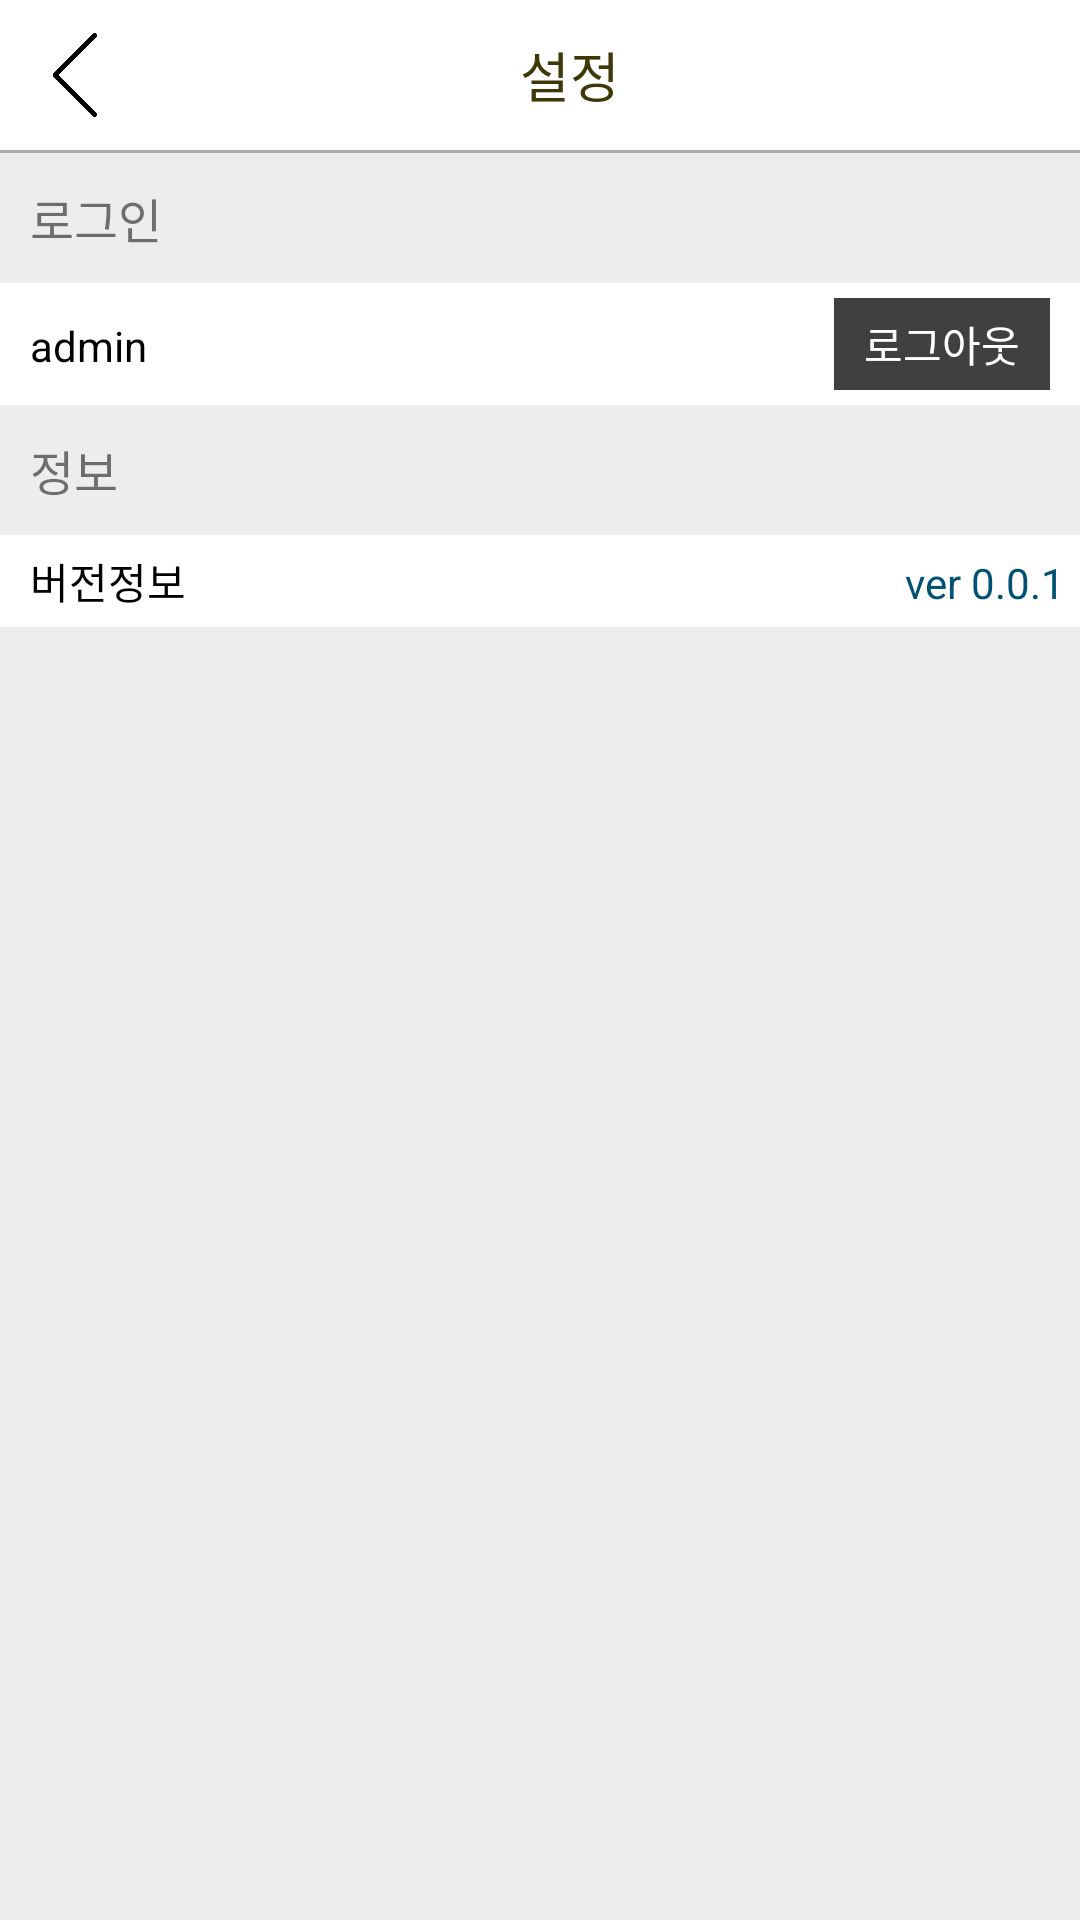

This screen was rendered from an Android layout file. Write that file and the resources it references.
<!-- AndroidManifest.xml: application theme AppTheme -->
<!-- res/layout/activity_setting.xml -->
<?xml version="1.0" encoding="utf-8"?>
<LinearLayout xmlns:android="http://schemas.android.com/apk/res/android"
    xmlns:app="http://schemas.android.com/apk/res-auto"
    xmlns:tools="http://schemas.android.com/tools"
    android:layout_width="match_parent"
    android:layout_height="match_parent"
    android:orientation="vertical"
    android:background="#EDEDED"
    tools:context=".SettingActivity">

    <FrameLayout
        android:background="@color/white"
        android:layout_width="match_parent"
        android:layout_height="50dp">

        <ImageView
            android:id="@+id/backBtn"
            android:layout_width="50dp"
            android:layout_height="50dp"
            android:layout_gravity="center|left"
            android:layout_marginRight="50dp"
            android:padding="11dp"
            android:src="@drawable/back" />
        <TextView
            android:layout_gravity="center"
            android:layout_marginLeft="10dp"
            android:textColor="@color/textColor"
            android:textSize="18sp"
            android:layout_width="wrap_content"
            android:layout_height="wrap_content"
            android:text="설정"/>
    </FrameLayout>
    <TextView
        android:layout_width="match_parent"
        android:layout_height="1dp"
        android:background="@color/divider_gray_line" />
    <LinearLayout
        android:orientation="vertical"
        android:layout_width="match_parent"
        android:layout_height="wrap_content">
        <TextView
            android:layout_margin="10dp"
            android:layout_width="wrap_content"
            android:layout_height="wrap_content"
            android:text="로그인"
            android:textSize="16sp"/>
        <LinearLayout
            android:padding="5dp"
            android:background="@color/white"
            android:orientation="vertical"
            android:layout_width="match_parent"
            android:layout_height="wrap_content">
            <LinearLayout
                android:layout_width="match_parent"
                android:layout_height="wrap_content">
                <TextView
                    android:id="@+id/idTxt"
                    android:layout_marginLeft="5dp"
                    android:layout_width="wrap_content"
                    android:layout_height="wrap_content"
                    android:textColor="@color/black"
                    android:text="admin"/>
                <TextView
                    android:layout_width="0dp"
                    android:layout_height="wrap_content"
                    android:layout_weight="1"/>
                <TextView
                    android:id="@+id/logoutBtn"
                    android:layout_marginRight="5dp"
                    android:background="@color/softblack"
                    android:textColor="@color/white"
                    android:paddingTop="5dp"
                    android:paddingBottom="5dp"
                    android:paddingLeft="10dp"
                    android:paddingRight="10dp"
                    android:layout_width="wrap_content"
                    android:layout_height="wrap_content"
                    android:text="로그아웃"/>
            </LinearLayout>


        </LinearLayout>
    </LinearLayout>
    <LinearLayout
        android:orientation="vertical"
        android:layout_width="match_parent"
        android:layout_height="wrap_content">
        <TextView
            android:layout_margin="10dp"
            android:layout_width="wrap_content"
            android:layout_height="wrap_content"
            android:text="정보"
            android:textSize="16sp"/>
        <LinearLayout
            android:padding="5dp"
            android:background="@color/white"
            android:orientation="vertical"
            android:layout_width="match_parent"
            android:layout_height="wrap_content">
            <LinearLayout
                android:layout_width="match_parent"
                android:layout_height="wrap_content">
                <TextView
                    android:layout_marginLeft="5dp"
                    android:layout_width="wrap_content"
                    android:layout_height="wrap_content"
                    android:textColor="@color/black"
                    android:text="버전정보"/>
                <TextView
                    android:layout_width="0dp"
                    android:layout_height="wrap_content"
                    android:layout_weight="1"/>
                <TextView
                    android:layout_marginLeft="5dp"
                    android:layout_width="wrap_content"
                    android:layout_height="wrap_content"
                    android:textColor="@color/darkblue"
                    android:text="ver 0.0.1"/>
            </LinearLayout>


        </LinearLayout>
    </LinearLayout>


</LinearLayout>
<!-- resources referenced by this layout -->
<resources>
  <color name="black">#FF000000</color>
  <color name="darkblue">#005174</color>
  <color name="divider_gray_line">#ababab</color>
  <color name="softblack">#404040</color>
  <color name="textColor">#FF3E3808</color>
  <color name="white">#FFFFFFFF</color>
  <!-- drawable back: png bitmap (drawable, 2652 bytes) -->
  <style name="AppTheme" parent="Theme.AppCompat.Light.NoActionBar">
          
          <item name="colorPrimary">@color/textColor</item>
          <item name="colorPrimaryDark">@color/textColor</item>
          <item name="colorAccent">@color/textColor</item>
      </style>
</resources>
